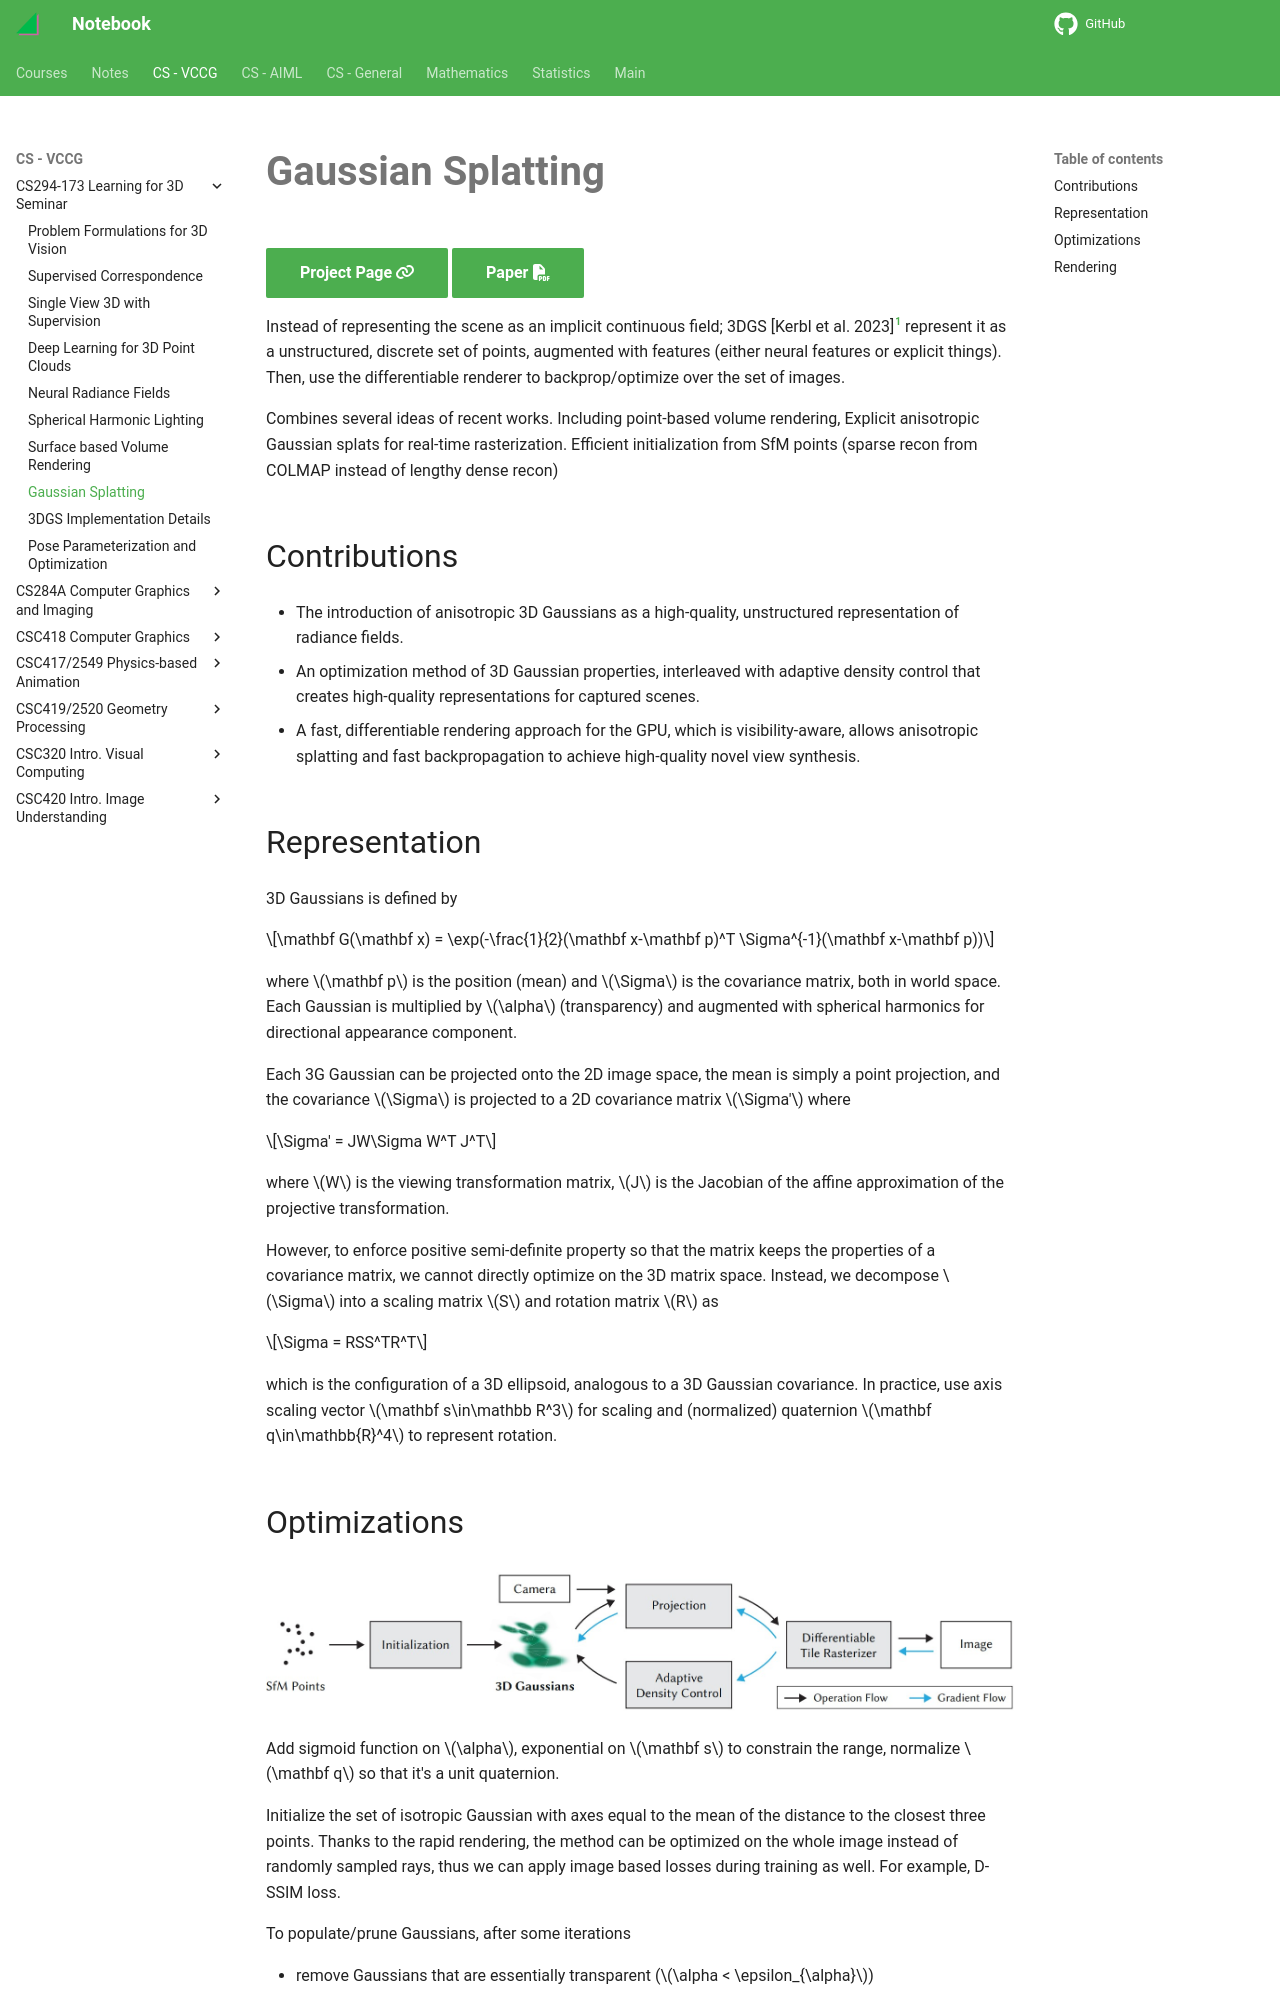

repository: haoda-li/notebook · page: vccg/cs294173/3dgaussian.html · generator: mkdocs

# Gaussian Splatting

[Project Page :fontawesome-solid-link:](https://repo-sam.inria.fr/fungraph/3d-gaussian-splatting/){ .md-button .md-button--primary }
[Paper :fontawesome-solid-file-pdf:](https://repo-sam.inria.fr/fungraph/3d-gaussian-splatting/3d_gaussian_splatting_low.pdf){ .md-button .md-button--primary } 

Instead of representing the scene as an implicit continuous field; 3DGS [@3Dgaussians] represent it as a unstructured, discrete set of points, augmented with features (either neural features or explicit things). Then, use the differentiable renderer to backprop/optimize over the set of images.  

Combines several ideas of recent works. Including point-based volume rendering, Explicit anisotropic Gaussian splats for real-time rasterization. Efficient initialization from SfM points (sparse recon from COLMAP instead of lengthy dense recon)


## Contributions

- The introduction of anisotropic 3D Gaussians as a high-quality, unstructured representation of radiance fields. 
- An optimization method of 3D Gaussian properties, interleaved with adaptive density control that creates high-quality representations for captured scenes. 
- A fast, differentiable rendering approach for the GPU, which is visibility-aware, allows anisotropic splatting and fast backpropagation to achieve high-quality novel view synthesis.


## Representation
3D Gaussians is defined by 

$$\mathbf G(\mathbf x) = \exp(-\frac{1}{2}(\mathbf x-\mathbf p)^T \Sigma^{-1}(\mathbf x-\mathbf p))$$

where $\mathbf p$ is the position (mean) and $\Sigma$ is the covariance matrix, both in world space. Each Gaussian is multiplied by $\alpha$ (transparency) and augmented with spherical harmonics for directional appearance component. 

Each 3G Gaussian can be projected onto the 2D image space, the mean is simply a point projection, and the covariance $\Sigma$ is projected to a 2D covariance matrix $\Sigma'$ where

$$\Sigma' = JW\Sigma W^T J^T$$

where $W$ is the viewing transformation matrix, $J$ is the Jacobian of the affine approximation of the projective transformation. 

However, to enforce positive semi-definite property so that the matrix keeps the properties of a covariance matrix, we cannot directly optimize on the 3D matrix space. Instead, we decompose $\Sigma$ into a scaling matrix $S$ and rotation matrix $R$ as 

$$\Sigma = RSS^TR^T$$

which is the configuration of a 3D ellipsoid, analogous to a 3D Gaussian covariance. In practice, use axis scaling vector $\mathbf s\in\mathbb R^3$ for scaling and (normalized) quaternion $\mathbf q\in\mathbb{R}^4$ to represent rotation.
